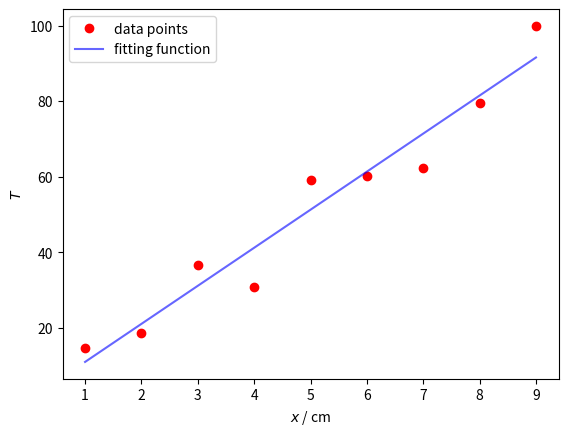

Reproduce this figure in Python.
# python 3.8.13
# least_squares_method_q1.py

# Created on Oct 15 09:34:06 2022
# version: 1.0
# @author: yinchaoyang
# --- utf-8 ---

# Using the T-X data to obtain constant a and b 
# with the least-squares "linear fitting" method.

import numpy as np
import matplotlib.pyplot as plt


T = [14.6, 18.5, 36.6, 30.8, 59.2, 60.1, 62.2, 79.4, 99.9]
X = [1.0, 2.0, 3.0, 4.0, 5.0, 6.0, 7.0, 8.0, 9.0]

def linear_fitting(T, X):
    n = len(T) # the total number of the points

    C = [0, 0, 0, 0]
    for i in range(n):
        C[0] += X[i]        # c0 = \sum(x_i)
        C[1] += X[i] ** 2   # c1 = \sum((x_i)^2)
        C[2] += T[i]        # c2 = \sum(y_i)
        C[3] += X[i] * T[i] # c3 = \sum(x_i * y_i)

    a = (C[0] * C[3] - C[1] * C[2]) / (C[0] * C[0] - n * C[1])
    b = (C[0] * C[2] - n * C[3]) / (C[0] * C[0] - n * C[1])
    
    return a, b

if __name__ == '__main__':
    a, b = linear_fitting(T, X)
    
    print("a =", a)
    print('b =', b)

    # Plot the result.
    x1 = X
    y1 = T
    plt.plot(x1, y1, 'or', label="data points")
    x2 = np.linspace(X[0], X[-1], 200)
    y2 = (a + b * x2)
    plt.plot(x2, y2, 'b', label="fitting function", alpha=0.6)
    plt.xlabel("$x$ / cm")
    plt.ylabel("$T$")
    plt.legend(loc="best")
    plt.show()